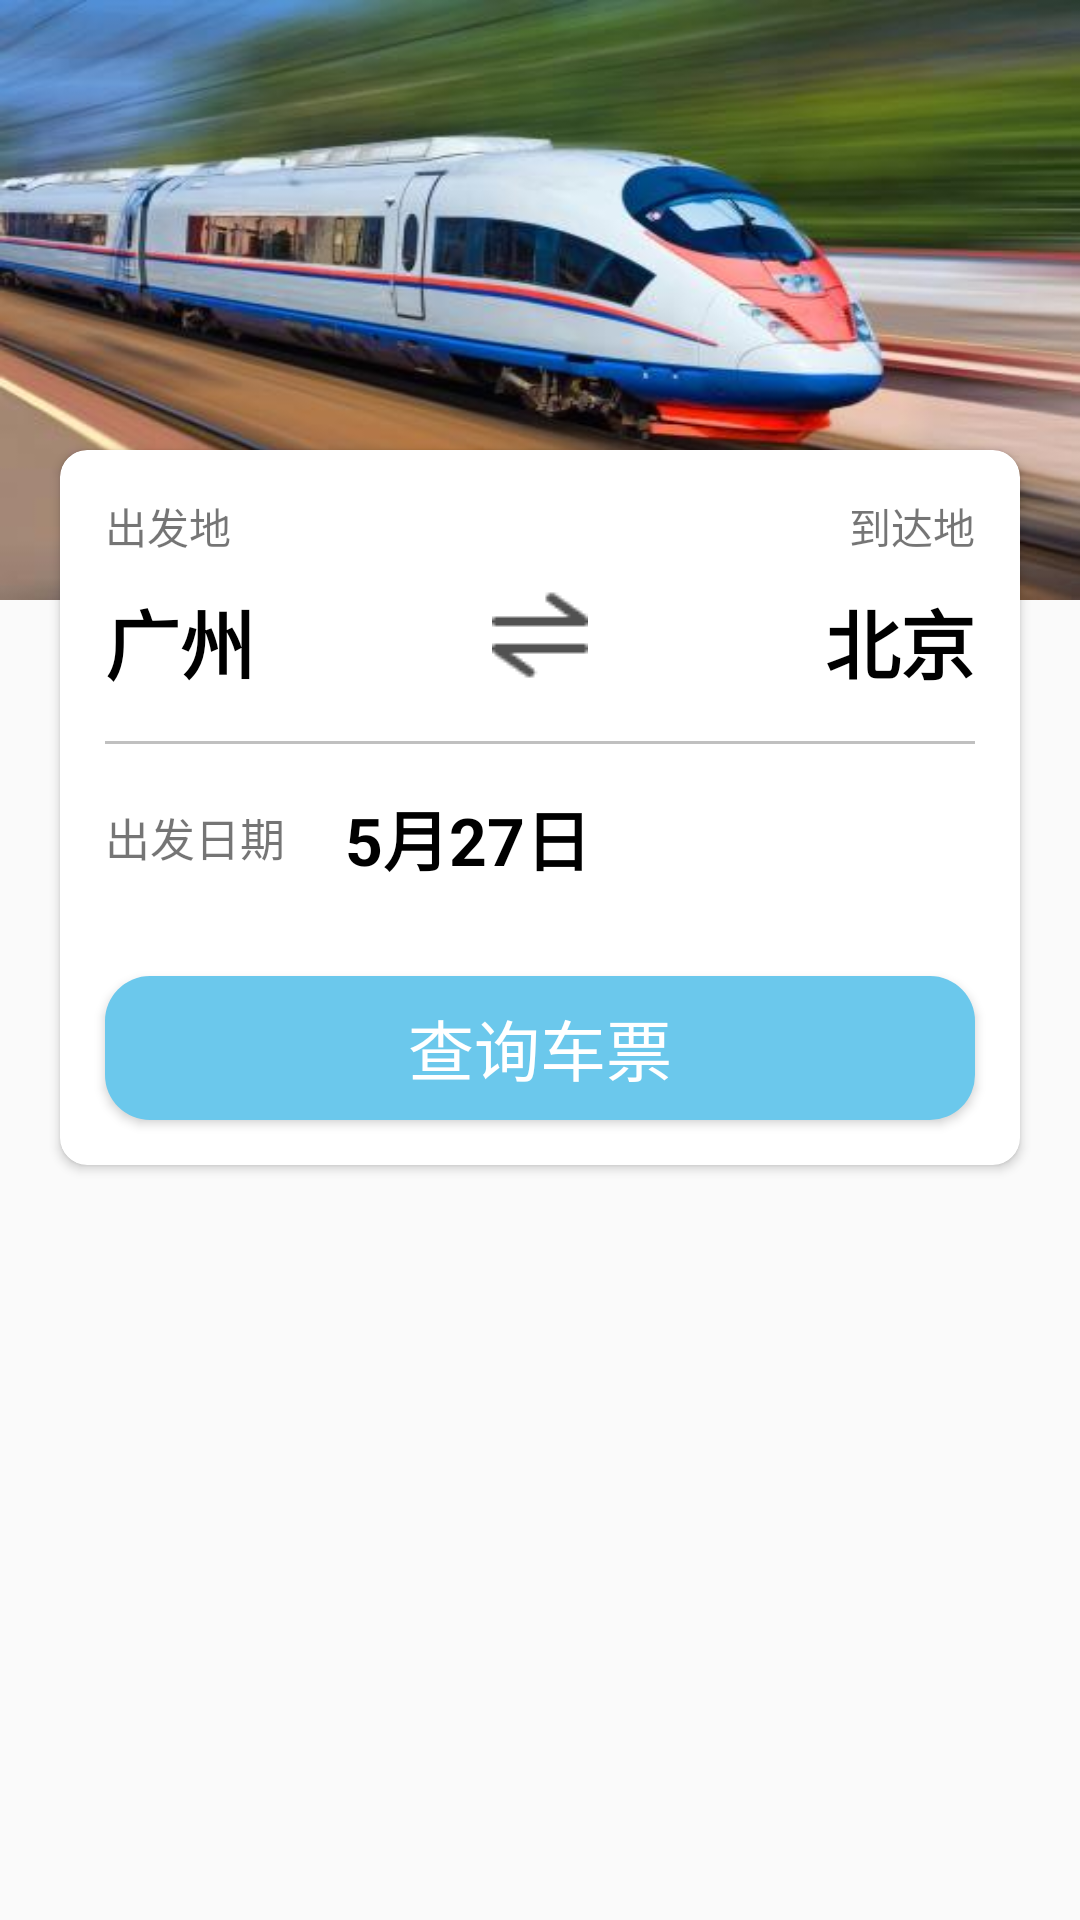

This screen was rendered from an Android layout file. Write that file and the resources it references.
<!-- AndroidManifest.xml: application theme Theme.AppCompat.Light.NoActionBar -->
<!-- res/layout/fragment_search_train.xml -->
<?xml version="1.0" encoding="utf-8"?>
<RelativeLayout xmlns:android="http://schemas.android.com/apk/res/android"
    xmlns:tools="http://schemas.android.com/tools"
    android:layout_width="match_parent"
    android:layout_height="match_parent"
    xmlns:app="http://schemas.android.com/apk/res-auto"
    tools:context=".fragment.SearchTrainFragment">
    <ImageView
        android:layout_width="match_parent"
        android:layout_height="200dp"
        android:background="@drawable/train"/>
    <android.support.v7.widget.CardView
        android:layout_width="match_parent"
        android:layout_height="wrap_content"
        android:layout_marginRight="20dp"
        android:layout_marginLeft="20dp"
        android:layout_marginBottom="10dp"
        android:layout_marginTop="150dp"
        app:cardCornerRadius="9dp">

        <LinearLayout
            android:layout_width="match_parent"
            android:layout_height="wrap_content"
            android:orientation="vertical">
            <RelativeLayout
                android:layout_width="match_parent"
                android:layout_height="wrap_content"
                android:layout_marginLeft="15dp"
                android:layout_marginTop="15dp"
                android:layout_marginRight="15dp">
                <TextView
                    android:layout_width="wrap_content"
                    android:layout_height="wrap_content"
                    android:layout_alignParentLeft="true"
                    android:text="出发地"/>
                <TextView
                    android:layout_width="wrap_content"
                    android:layout_height="wrap_content"
                    android:layout_alignParentRight="true"
                    android:text="到达地"/>
            </RelativeLayout>
            <LinearLayout
                android:layout_marginLeft="15dp"
                android:layout_marginRight="15dp"
                android:layout_marginBottom="15dp"
                android:layout_marginTop="10dp"
                android:layout_width="match_parent"
                android:layout_height="wrap_content"
                android:orientation="horizontal">
                <TextView
                    android:id="@+id/place_of_departure"
                    android:layout_width="0dp"
                    android:layout_height="wrap_content"
                    android:layout_weight="1"
                    android:text="广州"
                    android:textSize="25sp"
                    android:gravity="left"
                    android:textColor="#000"
                    android:textStyle="bold"/>
                <ImageView
                    android:id="@+id/exchange"
                    android:layout_width="0dp"
                    android:layout_weight="1"
                    android:layout_height="wrap_content"
                    android:src="@drawable/exchange"/>
                <TextView
                    android:id="@+id/destination"
                    android:layout_width="0dp"
                    android:layout_height="wrap_content"
                    android:layout_weight="1"
                    android:text="北京"
                    android:textSize="25sp"
                    android:textStyle="bold"
                    android:textColor="#000"
                    android:gravity="right" />
            </LinearLayout>
            <TextView
                android:layout_width="match_parent"
                android:layout_height="1dp"
                android:layout_marginLeft="15dp"
                android:layout_marginRight="15dp"
                android:background="@color/colorGray"/>
            <LinearLayout
                android:layout_width="match_parent"
                android:layout_height="wrap_content"
                android:orientation="horizontal"
                android:gravity="center_vertical"
                android:layout_margin="15dp">
                <TextView
                    android:layout_width="wrap_content"
                    android:layout_height="wrap_content"
                    android:layout_alignParentLeft="true"
                    android:text="出发日期"
                    android:textSize="15sp"/>
                <TextView
                    android:id="@+id/date"
                    android:layout_width="wrap_content"
                    android:layout_height="wrap_content"
                    android:layout_marginLeft="20dp"
                    android:text="5月27日"
                    android:textColor="#000"
                    android:textSize="22sp"
                    android:textStyle="bold"/>
            </LinearLayout>
            <Button
                android:id="@+id/search_ticket"
                android:layout_margin="15dp"
                android:layout_width="match_parent"
                android:layout_height="wrap_content"
                style="@style/button_nomal_style"
                android:text="查询车票"
                android:textSize="22sp" />
        </LinearLayout>
    </android.support.v7.widget.CardView>
</RelativeLayout>
<!-- resources referenced by this layout -->
<resources>
  <color name="colorGray">#c0c0c0</color>
  <!-- drawable exchange: png bitmap (drawable-v24, 508 bytes) -->
  <!-- drawable train: jpg bitmap (drawable-v24, 25923 bytes) -->
  <style name="button_nomal_style">
          <item name="android:textSize">20sp</item>
          <item name="android:layout_marginTop">40dp</item>
          <item name="android:textColor">@color/colorWhite</item>
          <item name="android:background">@drawable/button_search_ticket</item>
      </style>
  <color name="colorWhite">#ffffff</color>
  <!-- drawable button_search_ticket (drawable-v24) -->
  <?xml version="1.0" encoding="utf-8"?>
  <selector xmlns:android="http://schemas.android.com/apk/res/android">
      <item android:state_pressed="false">//没有选中时候的样式
          <shape>
              <solid android:color="@color/colorPrimary" />
              <corners android:radius="15dp" />
          </shape>
      </item>
      <item android:state_pressed="true">//选中时候的样式
          <shape>
              <solid android:color="#c0c0c0"></solid>
              <corners android:radius="15dp"></corners>
          </shape>
      </item>
  </selector>
  <color name="colorPrimary">#6BC8EC</color>
</resources>
